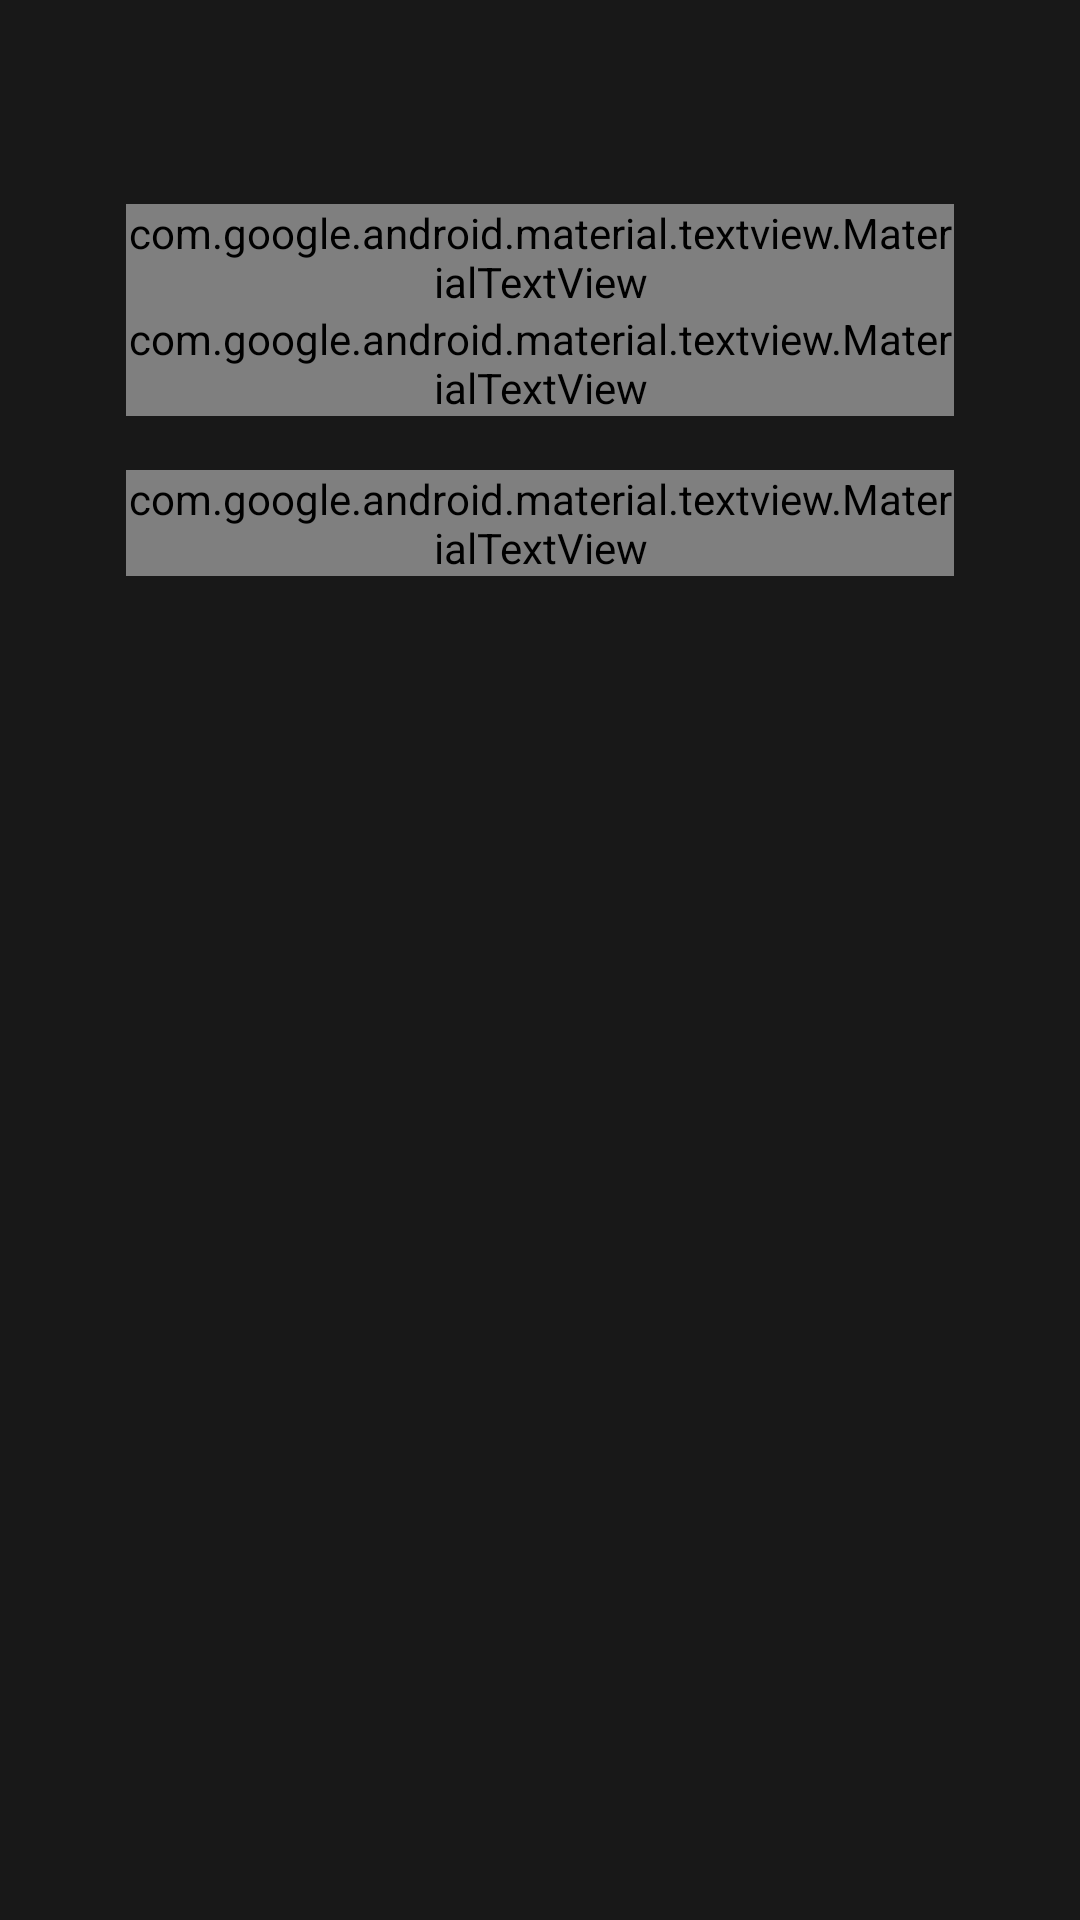

Reconstruct the res/layout file that produces this screen, plus the resources it refers to.
<!-- AndroidManifest.xml: application theme Theme.PDFSYNC -->
<!-- res/layout/fragment_username.xml -->
<?xml version="1.0" encoding="utf-8"?>
<RelativeLayout xmlns:android="http://schemas.android.com/apk/res/android"
    xmlns:app="http://schemas.android.com/apk/res-auto"
    xmlns:tools="http://schemas.android.com/tools"
    android:id="@+id/usernamePage"
    android:layout_width="match_parent"
    android:layout_height="match_parent"
    android:paddingStart="42dp"
    android:background="@color/matt_100"
    android:paddingTop="68dp"
    android:paddingEnd="42dp"
    tools:context=".fragments.UsernameFragment">


    <LinearLayout
        android:id="@+id/usernameWelcomeTxt"
        android:layout_width="match_parent"
        android:layout_height="wrap_content"
        android:layout_alignParentStart="true"
        android:layout_alignParentTop="true"
        android:layout_alignParentEnd="true"
        android:orientation="vertical">

        <com.google.android.material.textview.MaterialTextView
            android:layout_width="wrap_content"
            android:layout_height="wrap_content"
            android:fontFamily="@font/roboto_medium"
            android:letterSpacing="0.04"
            android:text="@string/mail_Id_Page_Hey_Label"
            android:textColor="@color/white"
            android:textSize="36sp"
            android:textStyle="bold">

        </com.google.android.material.textview.MaterialTextView>

        <com.google.android.material.textview.MaterialTextView
            android:layout_width="wrap_content"
            android:layout_height="wrap_content"
            android:fontFamily="@font/roboto_medium"
            android:letterSpacing="0.02"
            android:text="@string/login_page_login_now_label"
            android:textColor="@color/white"
            android:textSize="36sp"
            android:textStyle="bold">

        </com.google.android.material.textview.MaterialTextView>

    </LinearLayout>

    <LinearLayout
        android:id="@+id/usernameSignUpTxt"
        android:layout_width="match_parent"
        android:layout_height="wrap_content"
        android:layout_below="@id/usernameWelcomeTxt"
        android:layout_marginTop="18dp"
        android:orientation="horizontal">

        <com.google.android.material.textview.MaterialTextView
            android:layout_width="wrap_content"
            android:layout_height="wrap_content"
            android:fontFamily="@font/roboto"
            android:text="@string/login_page_new_user_prompt_label"
            android:textColor="@color/white_100"
            android:textSize="15sp">

        </com.google.android.material.textview.MaterialTextView>


        <com.google.android.material.textview.MaterialTextView
            android:id="@+id/usernameToSignUpTxt"
            style="@style/SelectableItemBackground"
            android:layout_width="wrap_content"
            android:layout_height="wrap_content"
            android:layout_marginStart="16dp"
            android:background="?attr/selectableItemBackground"
            android:fontFamily="@font/roboto"
            android:text="@string/login_page_sign_up_txt"
            android:textColor="@color/blue_300"
            android:textSize="15sp"
            android:textStyle="bold">

        </com.google.android.material.textview.MaterialTextView>


    </LinearLayout>

    <LinearLayout
        android:id="@+id/usernameProgressBarLayout"
        android:layout_width="match_parent"
        android:layout_height="wrap_content"
        android:layout_below="@id/usernameSignUpTxt"
        android:layout_marginTop="90dp"
        android:gravity="center_vertical"
        android:orientation="horizontal"
        android:paddingStart="6dp">

        <com.google.android.material.textview.MaterialTextView
            android:layout_width="wrap_content"
            android:layout_height="wrap_content"
            android:layout_gravity="center_vertical"
            android:fontFamily="sans-serif-medium"
            android:text="@string/login_page_email_id_label"
            android:textColor="@color/olive_200"
            android:textSize="22sp">

        </com.google.android.material.textview.MaterialTextView>

        <ProgressBar
            android:id="@+id/usernameProgressBar"
            android:layout_width="26dp"
            android:layout_height="26dp"
            android:layout_gravity="center_vertical"
            android:layout_marginStart="16dp"
            android:indeterminateTint="@color/blue_300"
            android:visibility="visible">

        </ProgressBar>

    </LinearLayout>

    <com.google.android.material.textfield.TextInputLayout
        android:id="@+id/usernameOutlinedTxt"
        style="@style/Widget.MaterialComponents.TextInputLayout.OutlinedBox"
        android:layout_width="200dp"
        android:layout_height="wrap_content"
        android:hint="@string/login_page_email_id_prompt_txt"
        app:boxBackgroundColor="@color/white_100"
        app:boxCornerRadiusBottomEnd="12dp"
        app:boxCornerRadiusBottomStart="12dp"
        android:layout_marginTop="12dp"
        app:boxCornerRadiusTopEnd="12dp"
        app:boxCornerRadiusTopStart="12dp"
        android:layout_alignParentStart="true"
        android:layout_below="@id/usernameProgressBarLayout"
        app:boxStrokeColor="@color/matt_100"
        app:boxStrokeWidth="0dp"
        app:endIconMode="clear_text"
        app:errorEnabled="false"
        app:errorIconDrawable="@null"
        app:hintEnabled="false"
        app:hintTextColor="@color/white_100">

        <com.google.android.material.textfield.TextInputEditText
            android:id="@+id/usernameEt"
            android:layout_width="match_parent"
            android:layout_height="wrap_content"
            android:inputType="text"
            android:maxLength="20"
            android:textColor="@color/black">

        </com.google.android.material.textfield.TextInputEditText>

    </com.google.android.material.textfield.TextInputLayout>

    <ImageButton
        android:id="@+id/usernameProceedBtn"
        style="@style/ForArrowTheme"
        android:layout_width="wrap_content"
        android:layout_height="wrap_content"
        android:layout_gravity="center_vertical"
        android:layout_alignParentEnd="true"
        android:layout_below="@id/usernameProgressBarLayout"
        android:layout_marginTop="12dp"
        android:layout_toRightOf="@id/usernameOutlinedTxt"
        android:layout_marginStart="10dp"
        android:background="?attr/selectableItemBackgroundBorderless"
        android:elevation="4dp"
        android:src="@drawable/ic_rounded_right_arrow" />

    

    <com.google.android.material.textview.MaterialTextView
        android:id="@+id/usernameErrorTxt"
        android:layout_width="match_parent"
        android:layout_height="wrap_content"
        android:layout_below="@id/usernameOutlinedTxt"
        android:layout_marginTop="4dp"
        android:layout_marginEnd="90dp"
        android:textAlignment="textEnd"
        android:textColor="@color/olive_200">

    </com.google.android.material.textview.MaterialTextView>


</RelativeLayout>
<!-- resources referenced by this layout -->
<resources>
  <color name="black">#FF000000</color>
  <color name="blue_300">#9FDEE5</color>
  <color name="matt_100">#181818</color>
  <color name="olive_200">#91C081</color>
  <color name="white">#FFFFFFFF</color>
  <color name="white_100">#ECECEC</color>
  <!-- drawable ic_rounded_right_arrow (drawable) -->
  <vector xmlns:android="http://schemas.android.com/apk/res/android"
      android:width="48dp"
      android:height="48dp"
      android:viewportWidth="48"
      android:viewportHeight="48">
    <path
        android:pathData="M24,24m-24,0a24,24 0,1 1,48 0a24,24 0,1 1,-48 0"
        android:fillColor="#91C081"/>
    <path
        android:pathData="M22,31.84L28.52,25.32C29.29,24.55 29.29,23.29 28.52,22.52L22,16"
        android:strokeLineJoin="round"
        android:strokeWidth="5"
        android:fillColor="#00000000"
        android:strokeColor="#ffffff"
        android:strokeLineCap="round"/>
  </vector>
  <string name="login_page_email_id_label">Username</string>
  <string name="login_page_email_id_prompt_txt">Enter username</string>
  <string name="login_page_login_now_label">Login Now</string>
  <string name="login_page_new_user_prompt_label">If you are new /</string>
  <string name="login_page_sign_up_txt">Sign Up</string>
  <string name="mail_Id_Page_Hey_Label">Hey,</string>
  <style name="ForArrowTheme">
          <item name="android:theme">@style/ForArrow</item>
          <item name="android:background">?attr/selectableItemBackground</item>
      </style>
  <style name="SelectableItemBackground">
          <item name="android:theme">@style/SelectableItemTheme</item>
          <item name="android:background">?attr/selectableItemBackground</item>
      </style>
  <style name="Theme.PDFSYNC" parent="Theme.MaterialComponents.DayNight.NoActionBar">
          
          <item name="colorPrimary">@color/olive_100</item>
          <item name="colorPrimaryVariant">@color/olive_100</item>
          <item name="colorOnPrimary">@color/matt_100</item>
          
          <item name="colorSecondary">@color/white_100</item>
          <item name="colorSecondaryVariant">@color/white</item>
          <item name="colorOnSecondary">@color/black</item>
          
          <item name="android:statusBarColor">@color/matt_100</item>
          
          <item name="android:navigationBarColor">@color/black</item>
      </style>
  <style name="ForArrow">
          <item name="colorControlHighlight">@color/black</item>
      </style>
  <style name="SelectableItemTheme">
          <item name="colorControlHighlight">#E6B3B3B3</item>
      </style>
  <color name="olive_100">#DBEBD8</color>
</resources>
